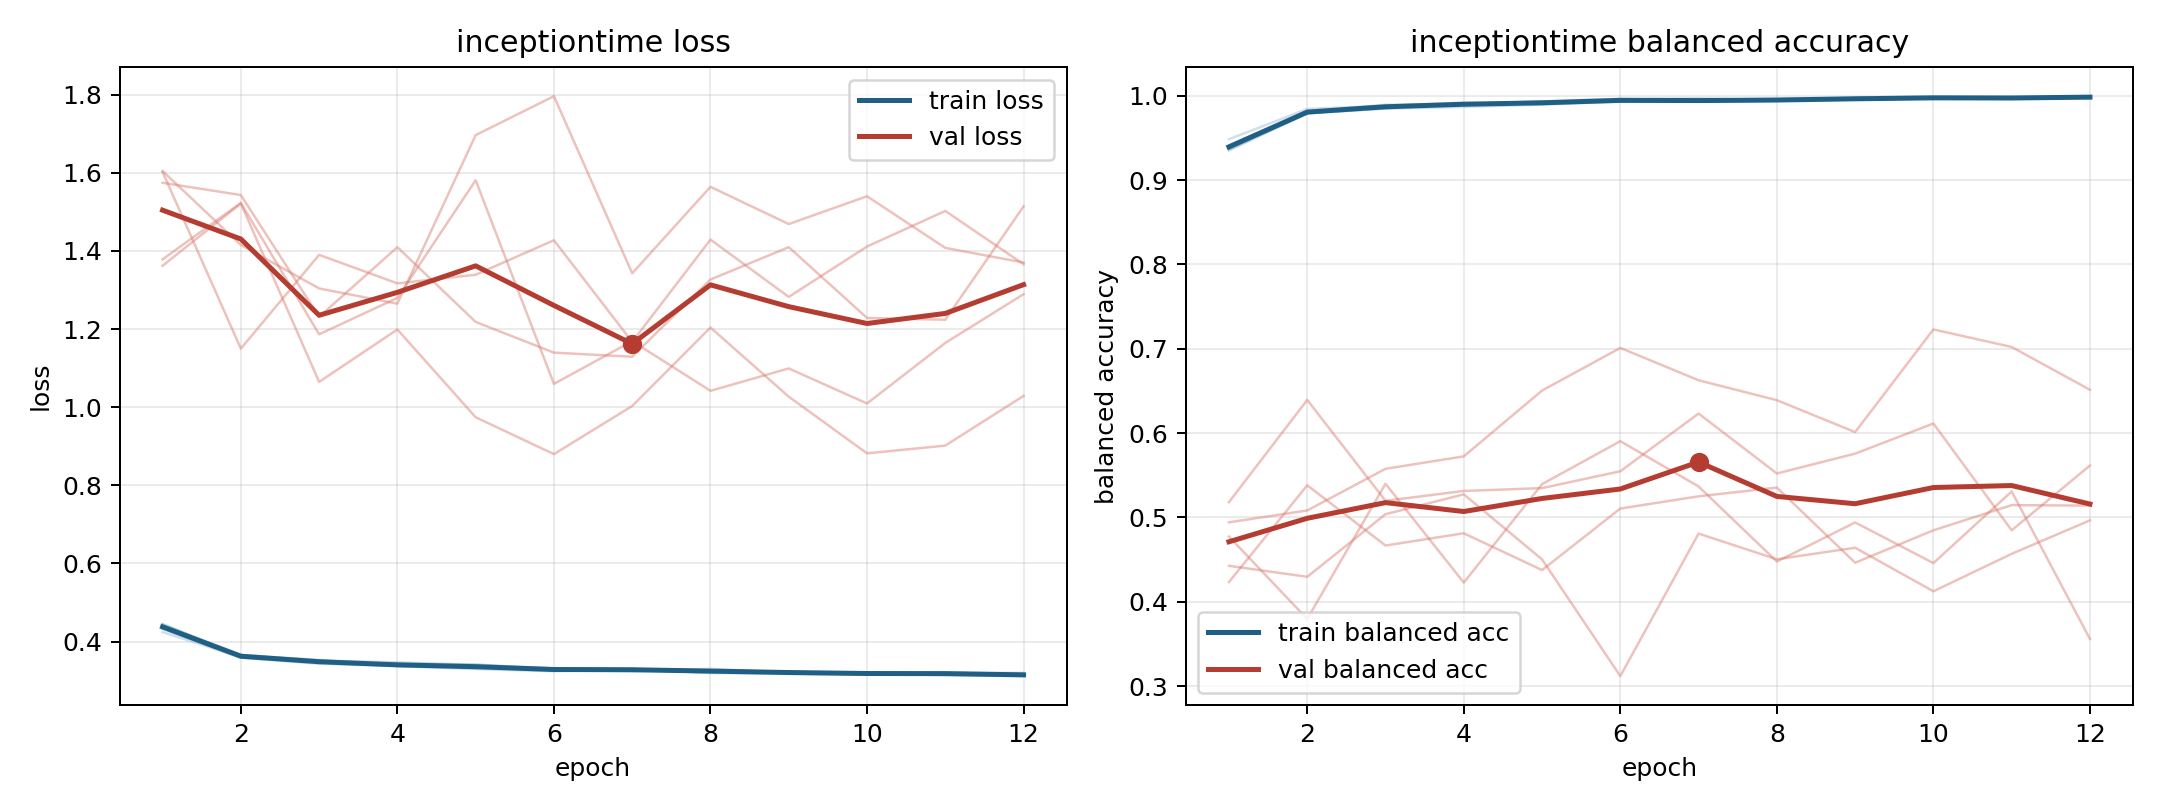

The data file committed next to this chart (first rows):
model, fold, epoch, train_loss, train_balanced_accuracy, val_loss, val_balanced_accuracy
inceptiontime, 1, 1, 0.4322, 0.9404, 1.605, 0.4427
inceptiontime, 1, 2, 0.3585, 0.9808, 1.415, 0.4296
inceptiontime, 1, 3, 0.3429, 0.9892, 1.304, 0.5039
inceptiontime, 1, 4, 0.3371, 0.9897, 1.265, 0.5274
inceptiontime, 1, 5, 0.3293, 0.9933, 1.697, 0.4503
inceptiontime, 1, 6, 0.3238, 0.9962, 1.796, 0.312
inceptiontime, 1, 7, 0.3301, 0.9933, 1.343, 0.4808
inceptiontime, 1, 8, 0.3193, 0.996, 1.564, 0.4504
inceptiontime, 1, 9, 0.3173, 0.997, 1.469, 0.4641
inceptiontime, 1, 10, 0.3153, 0.998, 1.54, 0.4125
inceptiontime, 1, 11, 0.3211, 0.996, 1.408, 0.4569
inceptiontime, 1, 12, 0.3135, 0.9983, 1.37, 0.4966
inceptiontime, 2, 1, 0.4429, 0.9365, 1.575, 0.4773
inceptiontime, 2, 2, 0.3656, 0.9795, 1.543, 0.3797
inceptiontime, 2, 3, 0.3512, 0.9846, 1.231, 0.5399
inceptiontime, 2, 4, 0.3468, 0.9866, 1.41, 0.4228
inceptiontime, 2, 5, 0.3401, 0.9893, 1.218, 0.5395
inceptiontime, 2, 6, 0.3314, 0.9931, 1.14, 0.5904
inceptiontime, 2, 7, 0.3289, 0.9936, 1.129, 0.5367
inceptiontime, 2, 8, 0.3264, 0.9941, 1.327, 0.4477
inceptiontime, 2, 9, 0.3225, 0.9952, 1.41, 0.4941
inceptiontime, 2, 10, 0.3198, 0.9967, 1.229, 0.4459
inceptiontime, 2, 11, 0.3148, 0.998, 1.224, 0.5308
inceptiontime, 2, 12, 0.3114, 0.9993, 1.514, 0.356
inceptiontime, 3, 1, 0.424, 0.9484, 1.602, 0.4235
inceptiontime, 3, 2, 0.3597, 0.9842, 1.15, 0.5381
inceptiontime, 3, 3, 0.3481, 0.988, 1.39, 0.4667
inceptiontime, 3, 4, 0.3429, 0.9916, 1.317, 0.4813
inceptiontime, 3, 5, 0.3416, 0.99, 1.339, 0.4377
inceptiontime, 3, 6, 0.3276, 0.9958, 1.427, 0.5106
inceptiontime, 3, 7, 0.3239, 0.9969, 1.167, 0.5251
inceptiontime, 3, 8, 0.3299, 0.9944, 1.429, 0.5354
inceptiontime, 3, 9, 0.3201, 0.9977, 1.282, 0.4464
inceptiontime, 3, 10, 0.3178, 0.9985, 1.411, 0.4848
inceptiontime, 3, 11, 0.3193, 0.9975, 1.502, 0.5146
inceptiontime, 3, 12, 0.3198, 0.9974, 1.366, 0.5141
inceptiontime, 4, 1, 0.4431, 0.9351, 1.362, 0.4942
inceptiontime, 4, 2, 0.3654, 0.9789, 1.522, 0.5083
inceptiontime, 4, 3, 0.3528, 0.9848, 1.065, 0.5577
inceptiontime, 4, 4, 0.3372, 0.9911, 1.199, 0.5724
inceptiontime, 4, 5, 0.3352, 0.9918, 0.9742, 0.6504
inceptiontime, 4, 6, 0.3284, 0.9943, 0.8798, 0.701
inceptiontime, 4, 7, 0.3278, 0.9932, 1.003, 0.6626
inceptiontime, 4, 8, 0.3254, 0.9939, 1.204, 0.639
inceptiontime, 4, 9, 0.3221, 0.9955, 1.027, 0.6012
inceptiontime, 4, 10, 0.3182, 0.9968, 0.8818, 0.7229
inceptiontime, 4, 11, 0.3139, 0.9982, 0.9016, 0.7021
inceptiontime, 4, 12, 0.3147, 0.9974, 1.029, 0.6513
inceptiontime, 5, 1, 0.4451, 0.9361, 1.379, 0.5182
inceptiontime, 5, 2, 0.362, 0.9791, 1.523, 0.6393
inceptiontime, 5, 3, 0.3461, 0.9873, 1.187, 0.5198
inceptiontime, 5, 4, 0.3372, 0.9901, 1.28, 0.5314
inceptiontime, 5, 5, 0.3315, 0.9931, 1.581, 0.5348
inceptiontime, 5, 6, 0.3302, 0.9926, 1.06, 0.5548
inceptiontime, 5, 7, 0.3276, 0.9939, 1.169, 0.6232
inceptiontime, 5, 8, 0.3203, 0.9957, 1.042, 0.5521
inceptiontime, 5, 9, 0.3207, 0.9959, 1.099, 0.5756
inceptiontime, 5, 10, 0.3192, 0.9971, 1.01, 0.6114
inceptiontime, 5, 11, 0.3195, 0.9963, 1.165, 0.4848
inceptiontime, 5, 12, 0.3138, 0.9986, 1.289, 0.5615
